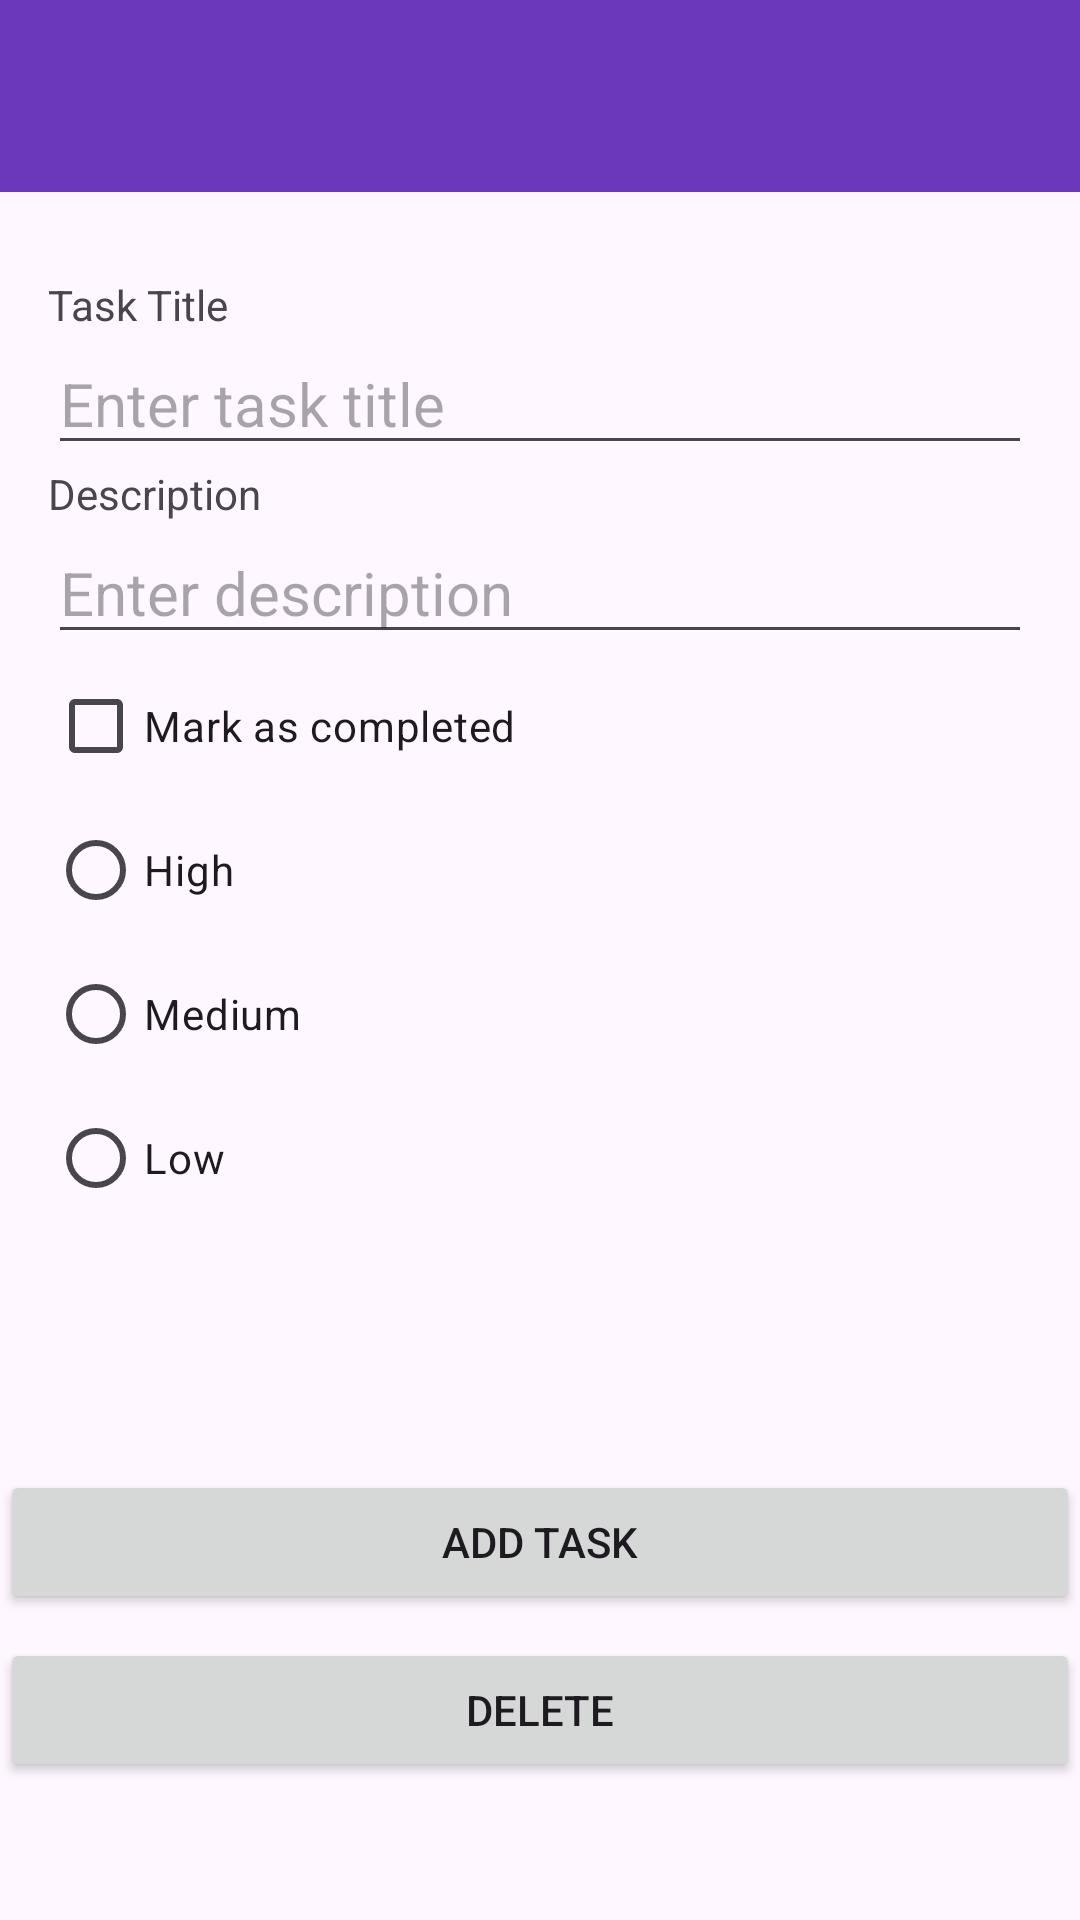

This screen was rendered from an Android layout file. Write that file and the resources it references.
<!-- AndroidManifest.xml: activity theme Theme.TaskMaster -->
<!-- res/layout/activity_add_task.xml -->
<androidx.constraintlayout.widget.ConstraintLayout xmlns:android="http://schemas.android.com/apk/res/android"
    xmlns:app="http://schemas.android.com/apk/res-auto"
    xmlns:tools="http://schemas.android.com/tools"
    android:id="@+id/main"
    android:layout_width="match_parent"
    android:layout_height="match_parent">

    <androidx.appcompat.widget.Toolbar
        android:id="@+id/toolbar"
        android:layout_width="match_parent"
        android:layout_height="wrap_content"
        android:background="?attr/colorPrimary"
        android:title="TaskMaster"
        android:titleTextColor="@color/white"
        android:theme="@style/ThemeOverlay.AppCompat.Light"
        tools:ignore="HardcodedText,MissingConstraints" />

    <LinearLayout
        android:id="@+id/formLayout"
        android:layout_width="0dp"
        android:layout_height="wrap_content"
        android:layout_marginTop="76dp"
        android:orientation="vertical"
        android:padding="16dp"
        app:layout_constraintEnd_toEndOf="parent"
        app:layout_constraintHorizontal_bias="0.0"
        app:layout_constraintStart_toStartOf="parent"
        app:layout_constraintTop_toTopOf="parent">

        <TextView
            android:layout_width="wrap_content"
            android:layout_height="wrap_content"
            android:text="Task Title"
            tools:ignore="HardcodedText" />

        <EditText
            android:id="@+id/etTaskTitle"
            android:layout_width="match_parent"
            android:layout_height="wrap_content"
            android:hint="Enter task title"
            android:textSize="20sp"
            tools:ignore="Autofill,HardcodedText,TextFields" />

        <TextView
            android:layout_width="wrap_content"
            android:layout_height="wrap_content"
            android:text="Description"
            tools:ignore="HardcodedText" />

        <EditText
            android:id="@+id/etTaskDesc"
            android:layout_width="match_parent"
            android:layout_height="wrap_content"
            android:hint="Enter description"
            android:textSize="20sp"
            tools:ignore="Autofill,HardcodedText,TextFields" />

        <CheckBox
            android:id="@+id/cbCompleted"
            android:layout_width="wrap_content"
            android:layout_height="wrap_content"
            android:text="Mark as completed"
            tools:ignore="HardcodedText" />

        <RadioGroup
            android:id="@+id/rgPriority"
            android:layout_width="wrap_content"
            android:layout_height="wrap_content"
            android:orientation="vertical">

            <RadioButton
                android:id="@+id/rbHigh"
                android:layout_width="wrap_content"
                android:layout_height="wrap_content"
                android:text="High"
                tools:ignore="HardcodedText" />

            <RadioButton
                android:id="@+id/rbMedium"
                android:layout_width="wrap_content"
                android:layout_height="wrap_content"
                android:text="Medium"
                tools:ignore="HardcodedText" />

            <RadioButton
                android:id="@+id/rbLow"
                android:layout_width="wrap_content"
                android:layout_height="wrap_content"
                android:text="Low"
                tools:ignore="HardcodedText" />
        </RadioGroup>


        <ImageView
            android:id="@+id/ivPriority"
            android:layout_width="32dp"
            android:layout_height="32dp"
            android:layout_marginTop="8dp"
            android:contentDescription="Priority icon"
            tools:ignore="HardcodedText" />

    </LinearLayout>

    <Button
        android:id="@+id/btnSave"
        android:layout_width="0dp"
        android:layout_height="wrap_content"
        android:text="Add Task"
        app:layout_constraintTop_toBottomOf="@id/formLayout"
        app:layout_constraintStart_toStartOf="parent"
        app:layout_constraintEnd_toEndOf="parent"
        android:layout_marginTop="24dp"
        tools:ignore="HardcodedText" />

    <Button
        android:id="@+id/btnDelete"
        android:layout_width="0dp"
        android:layout_height="wrap_content"
        android:text="Delete"
        app:layout_constraintTop_toBottomOf="@id/btnSave"
        app:layout_constraintStart_toStartOf="parent"
        app:layout_constraintEnd_toEndOf="parent"
        android:layout_marginTop="8dp"
        tools:ignore="HardcodedText" />

</androidx.constraintlayout.widget.ConstraintLayout>
<!-- resources referenced by this layout -->
<resources>
  <color name="white">#FFFFFFFF</color>
  <style name="Theme.TaskMaster" parent="Theme.Material3.DayNight.NoActionBar">
          <item name="windowActionBar" type="bool">false</item>
          <item name="windowNoTitle" type="bool">true</item>
          
          <item name="colorPrimary">@color/purple_500</item>
          <item name="colorPrimaryVariant">@color/purple_700</item>
          <item name="colorOnPrimary">@color/white</item>
          <item name="colorSecondary">@color/teal_200</item>
      </style>
  <color name="purple_500">#6B38BC</color>
  <color name="purple_700">#FF3700B3</color>
  <color name="teal_200">#FF03DAC5</color>
</resources>
